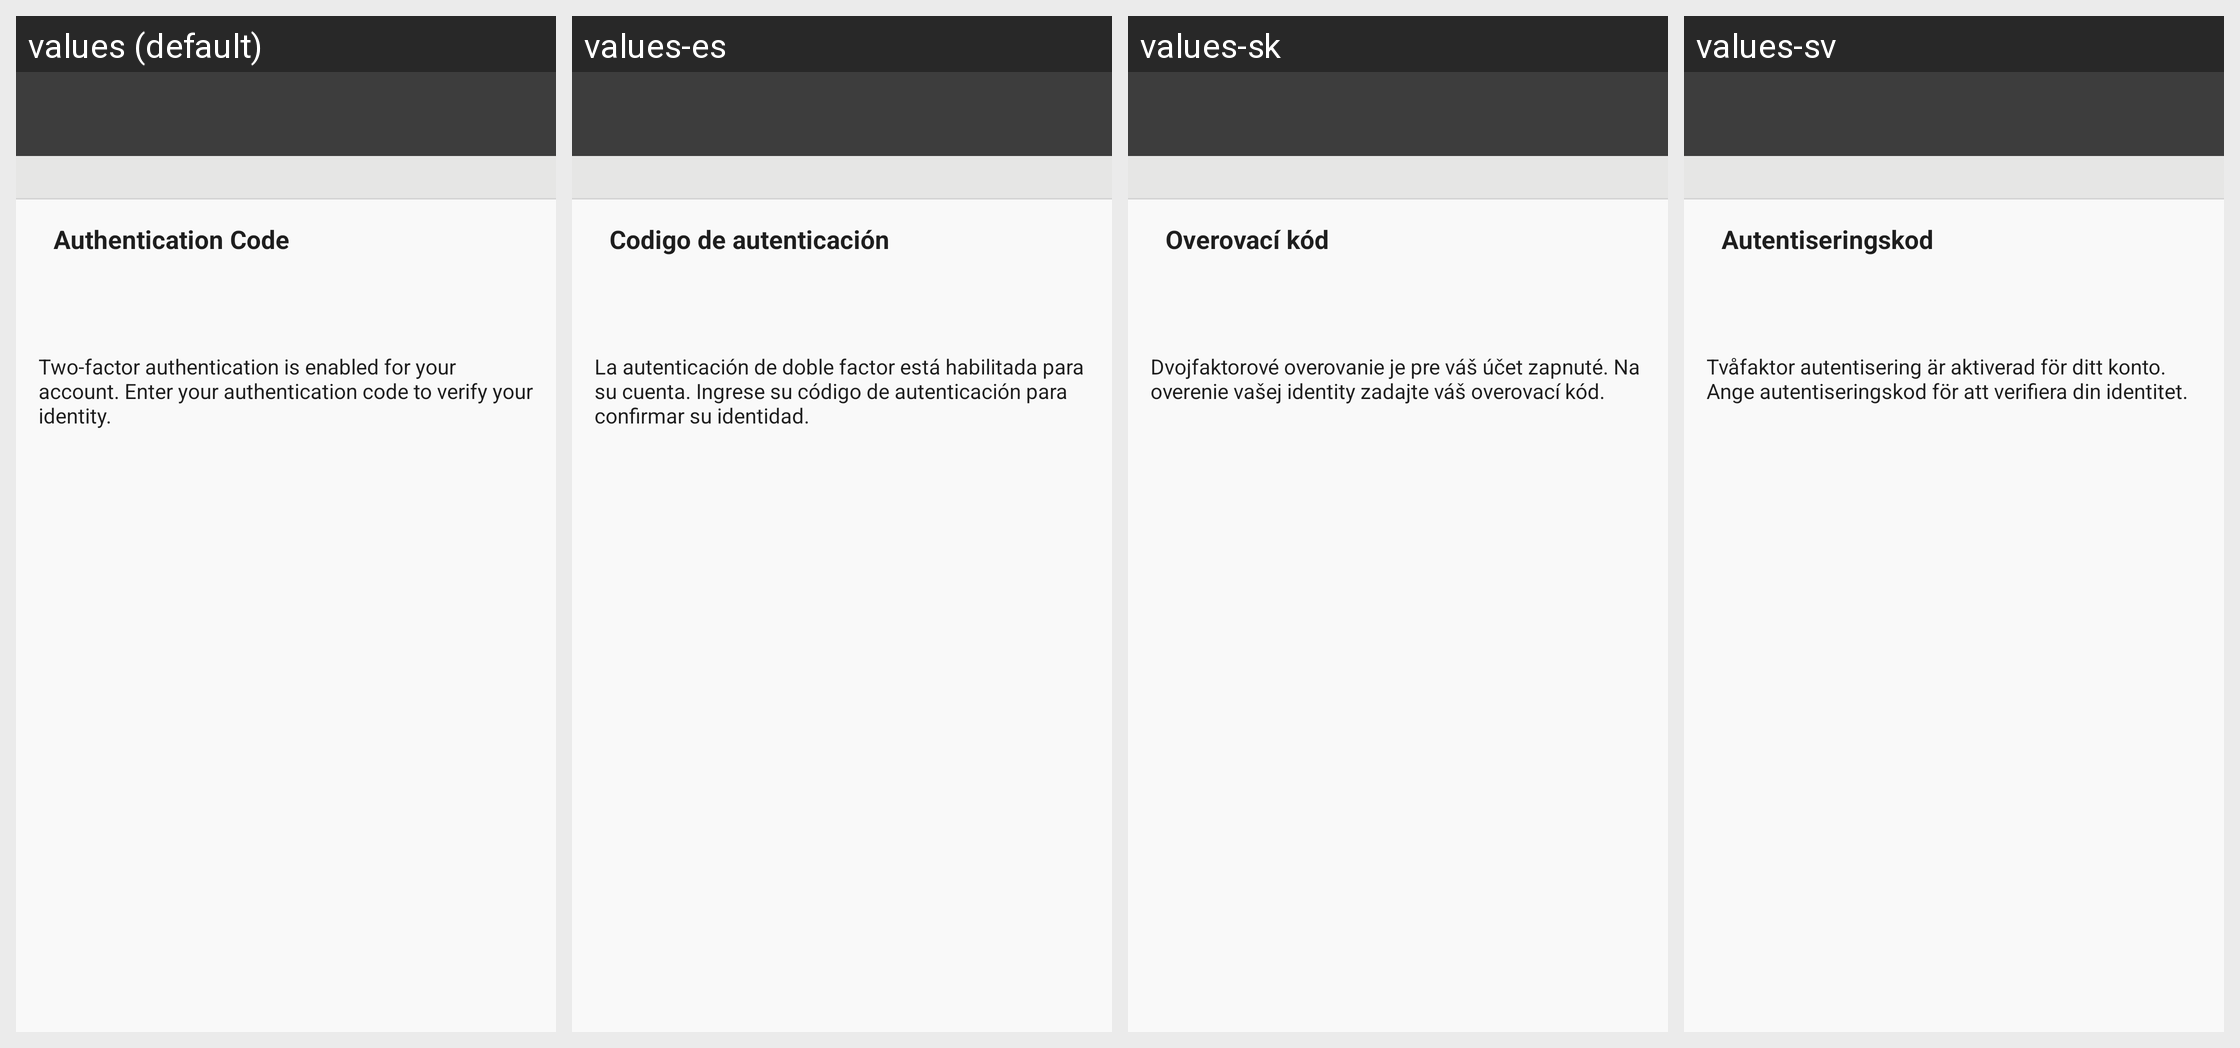

Locale-by-locale string values for the Android screen shown in this grid:
Android screen res/layout/login_two_factor_auth.xml rendered under 4 locales, left to right: values (default), values-es, values-sk, values-sv. Device: Nexus 5 (rendered at 1080×1920; each locale shown at half size, 540×960, under a caption strip naming it); theme Theme.GitHub.
Other locales in the repository, not shown: values-bg, values-cs, values-de, values-el, values-fr, values-hu, values-is, values-it, values-iw, values-ja, values-ko, values-no, values-pi, values-pir, values-pl, values-pt, values-ro, values-ru, values-tr, values-uk, values-zh-rCN, values-zh-rTW.
Strings drawn on this screen, with the default value and each locale's value (text and hints the layout hard-codes, and strings that could not be matched under every locale, appear in the picture but are not listed):

enter_otp_code_title
  values: Authentication Code
  values-es: Codigo de autenticación
  values-sk: Overovací kód
  values-sv: Autentiseringskod

enter_otp_code_message
  values: Two-factor authentication is enabled for your account. Enter your authentication code to verify your identity.
  values-es: La autenticación de doble factor está habilitada para su cuenta. Ingrese su código de autenticación para confirmar su identidad.
  values-sk: Dvojfaktorové overovanie je pre váš účet zapnuté. Na overenie vašej identity zadajte váš overovací kód.
  values-sv: Tvåfaktor autentisering är aktiverad för ditt konto. Ange autentiseringskod för att verifiera din identitet.
